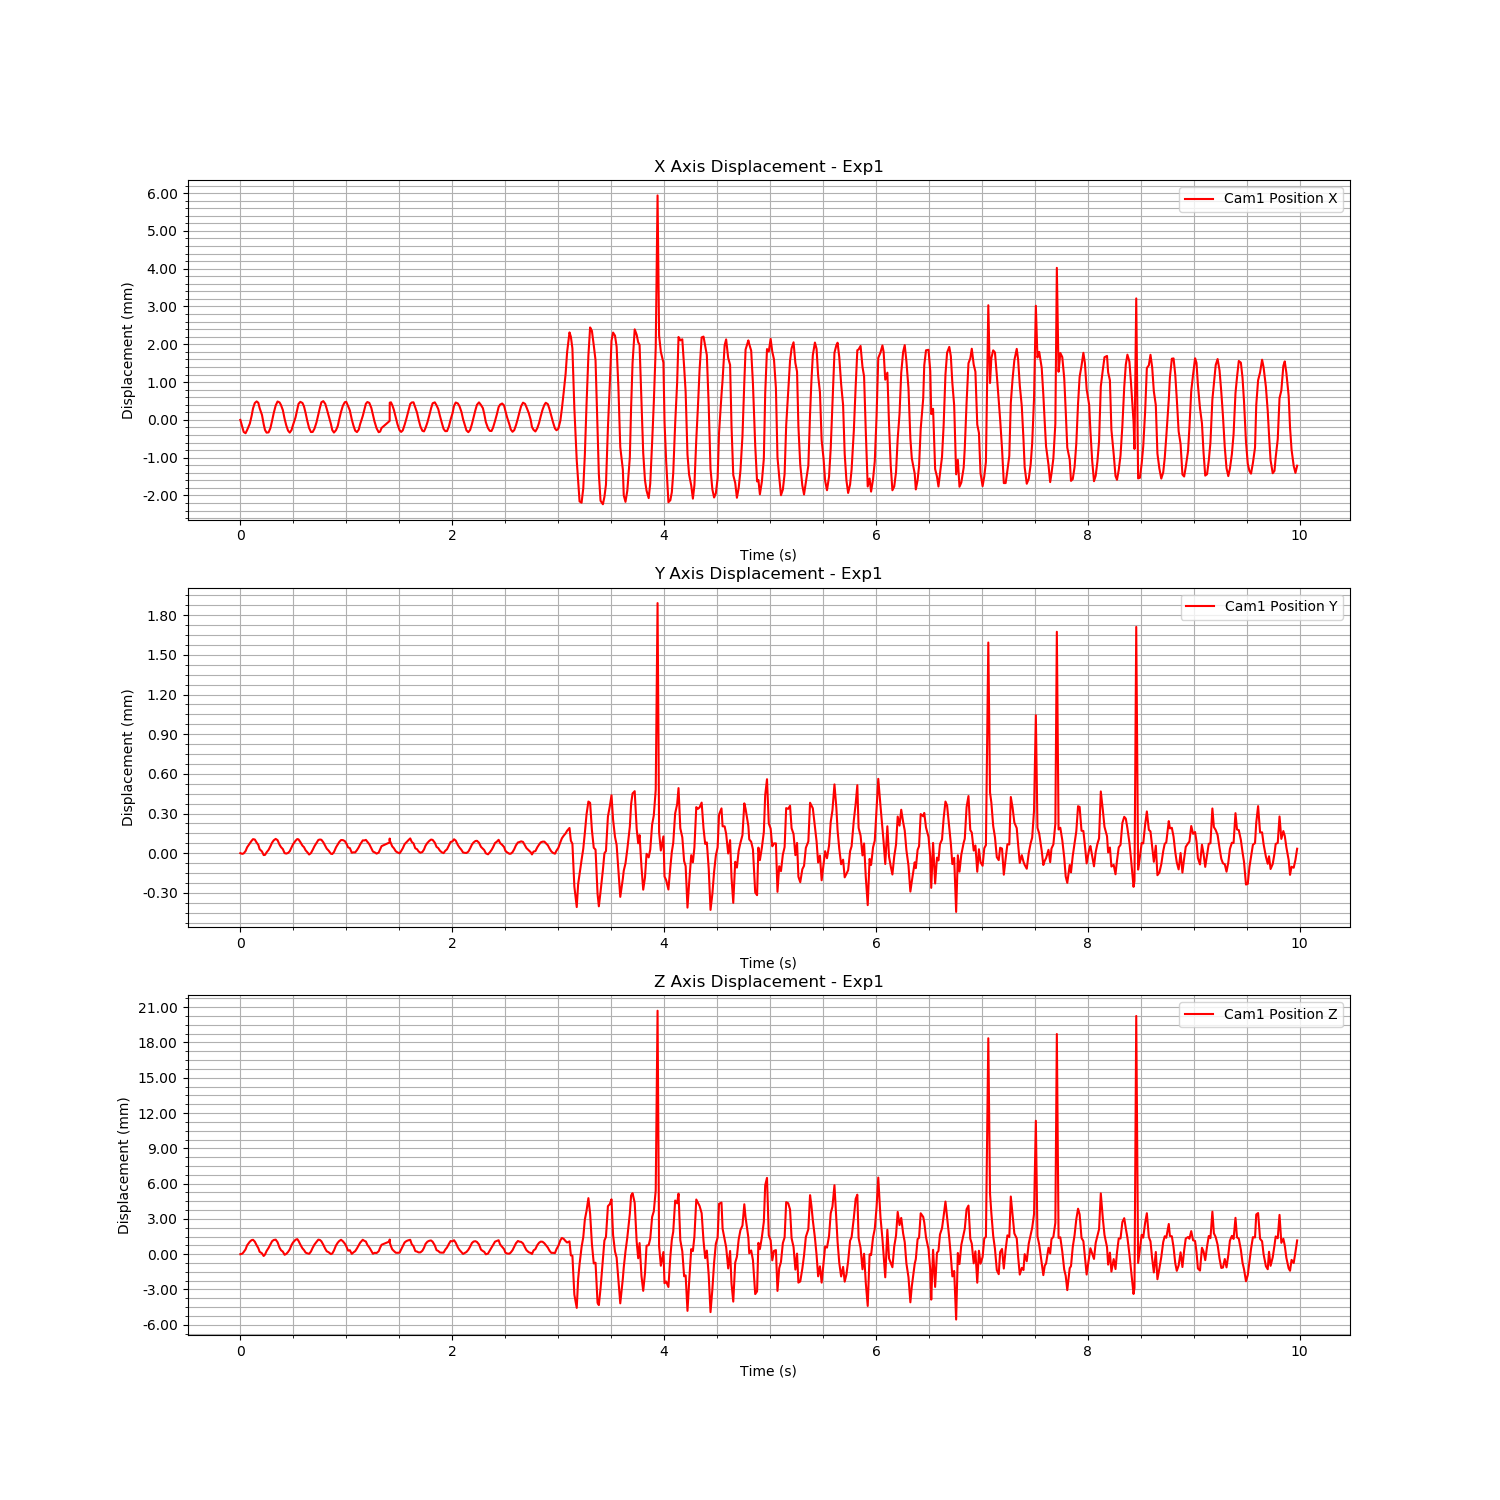

The file beside this chart, header and first rows:
Time (s), Cam1 Fiducial ID, Cam1 Position X, Cam1 Position Y, Cam1 Position Z, Cam1 Rotation X, Cam1 Rotation Y, Cam1 Rotation Z, Cam1 Rotation W
1723759857, 0, 0.1309, 0.05339, 0.6242, 0.9947, -0.001454, -0.1013, 0.02009
1723759857, 0, 0.1307, 0.05339, 0.6242, 0.9947, -0.001454, -0.1013, 0.02009
1723759857, 0, 0.1306, 0.05339, 0.6244, 0.9947, -0.001454, -0.1013, 0.02009
1723759857, 0, 0.1306, 0.05341, 0.6246, 0.9947, -0.001454, -0.1013, 0.02009
1723759857, 0, 0.1307, 0.05344, 0.625, 0.9947, -0.001454, -0.1013, 0.02009
1723759857, 0, 0.1308, 0.05347, 0.6253, 0.9947, -0.001454, -0.1013, 0.02009
1723759857, 0, 0.131, 0.05349, 0.6254, 0.9947, -0.001454, -0.1013, 0.02009
1723759857, 0, 0.1312, 0.0535, 0.6254, 0.9947, -0.001454, -0.1013, 0.02009
1723759857, 0, 0.1314, 0.0535, 0.6253, 0.9947, -0.001454, -0.1013, 0.02009
1723759858, 0, 0.1314, 0.05347, 0.625, 0.9947, -0.001454, -0.1013, 0.02009
1723759858, 0, 0.1314, 0.05346, 0.6247, 0.9947, -0.001454, -0.1013, 0.02009
1723759858, 0, 0.1312, 0.05342, 0.6244, 0.9947, -0.001454, -0.1013, 0.02009
1723759858, 0, 0.1311, 0.0534, 0.6243, 0.9947, -0.001454, -0.1013, 0.02009
1723759858, 0, 0.1308, 0.05338, 0.624, 0.9947, -0.001454, -0.1013, 0.02009
1723759858, 0, 0.1307, 0.05338, 0.6242, 0.9947, -0.001454, -0.1013, 0.02009
1723759858, 0, 0.1306, 0.0534, 0.6245, 0.9947, -0.001454, -0.1013, 0.02009
1723759858, 0, 0.1306, 0.05342, 0.6247, 0.9947, -0.001454, -0.1013, 0.02009
1723759858, 0, 0.1307, 0.05344, 0.625, 0.9947, -0.001454, -0.1013, 0.02009
1723759858, 0, 0.1309, 0.05347, 0.6253, 0.9947, -0.001454, -0.1013, 0.02009
1723759858, 0, 0.1311, 0.05349, 0.6254, 0.9947, -0.001454, -0.1013, 0.02009
1723759858, 0, 0.1313, 0.0535, 0.6254, 0.9947, -0.001454, -0.1013, 0.02009
1723759858, 0, 0.1314, 0.05349, 0.6252, 0.9947, -0.001454, -0.1013, 0.02009
1723759858, 0, 0.1314, 0.05346, 0.6248, 0.9947, -0.001454, -0.1013, 0.02009
1723759858, 0, 0.1313, 0.05344, 0.6245, 0.9947, -0.001454, -0.1013, 0.02009
1723759858, 0, 0.1312, 0.05342, 0.6244, 0.9947, -0.001454, -0.1013, 0.02009
1723759858, 0, 0.131, 0.05339, 0.6241, 0.9947, -0.001454, -0.1013, 0.02009
1723759858, 0, 0.1308, 0.05339, 0.6242, 0.9947, -0.001454, -0.1013, 0.02009
1723759858, 0, 0.1307, 0.05339, 0.6244, 0.9947, -0.001454, -0.1013, 0.02009
1723759858, 0, 0.1306, 0.05341, 0.6246, 0.9947, -0.001454, -0.1013, 0.02009
1723759858, 0, 0.1307, 0.05344, 0.625, 0.9947, -0.001454, -0.1013, 0.02009
1723759858, 0, 0.1308, 0.05346, 0.6252, 0.9947, -0.001454, -0.1013, 0.02009
1723759858, 0, 0.131, 0.05349, 0.6254, 0.9947, -0.001454, -0.1013, 0.02009
1723759858, 0, 0.1312, 0.0535, 0.6255, 0.9947, -0.001454, -0.1013, 0.02009
1723759858, 0, 0.1314, 0.0535, 0.6253, 0.9947, -0.001454, -0.1013, 0.02009
1723759858, 0, 0.1314, 0.05348, 0.625, 0.9947, -0.001454, -0.1013, 0.02009
1723759858, 0, 0.1314, 0.05345, 0.6247, 0.9947, -0.001454, -0.1013, 0.02009
1723759858, 0, 0.1313, 0.05344, 0.6245, 0.9947, -0.001454, -0.1013, 0.02009
1723759858, 0, 0.1311, 0.05341, 0.6243, 0.9947, -0.001454, -0.1013, 0.02009
1723759858, 0, 0.1309, 0.0534, 0.6243, 0.9947, -0.001454, -0.1013, 0.02009
1723759858, 0, 0.1307, 0.05338, 0.6242, 0.9947, -0.001454, -0.1013, 0.02009
1723759858, 0, 0.1306, 0.05339, 0.6244, 0.9947, -0.001454, -0.1013, 0.02009
1723759858, 0, 0.1306, 0.05342, 0.6247, 0.9947, -0.001454, -0.1013, 0.02009
1723759858, 0, 0.1307, 0.05345, 0.625, 0.9947, -0.001454, -0.1013, 0.02009
1723759858, 0, 0.1309, 0.05347, 0.6252, 0.9947, -0.001454, -0.1013, 0.02009
1723759858, 0, 0.1311, 0.05349, 0.6254, 0.9947, -0.001454, -0.1013, 0.02009
1723759858, 0, 0.1313, 0.0535, 0.6254, 0.9947, -0.001454, -0.1013, 0.02009
1723759858, 0, 0.1314, 0.05349, 0.6253, 0.9947, -0.001454, -0.1013, 0.02009
1723759858, 0, 0.1314, 0.05347, 0.625, 0.9947, -0.001454, -0.1013, 0.02009
1723759858, 0, 0.1314, 0.05345, 0.6247, 0.9947, -0.001454, -0.1013, 0.02009
1723759858, 0, 0.1312, 0.05343, 0.6244, 0.9947, -0.001454, -0.1013, 0.02009
1723759858, 0, 0.1311, 0.05341, 0.6244, 0.9947, -0.001454, -0.1013, 0.02009
1723759858, 0, 0.1308, 0.05339, 0.6242, 0.9947, -0.001454, -0.1013, 0.02009
1723759858, 0, 0.1307, 0.05339, 0.6243, 0.9947, -0.001454, -0.1013, 0.02009
1723759858, 0, 0.1306, 0.0534, 0.6245, 0.9947, -0.001454, -0.1013, 0.02009
1723759858, 0, 0.1307, 0.05344, 0.6249, 0.9947, -0.001454, -0.1013, 0.02009
1723759858, 0, 0.1308, 0.05346, 0.6252, 0.9947, -0.001454, -0.1013, 0.02009
1723759858, 0, 0.1309, 0.05348, 0.6253, 0.9947, -0.001454, -0.1013, 0.02009
1723759858, 0, 0.1311, 0.05349, 0.6254, 0.9947, -0.001454, -0.1013, 0.02009
1723759858, 0, 0.1313, 0.05349, 0.6253, 0.9947, -0.001454, -0.1013, 0.02009
1723759858, 0, 0.1314, 0.05348, 0.6251, 0.9947, -0.001454, -0.1013, 0.02009
... 539 more rows
